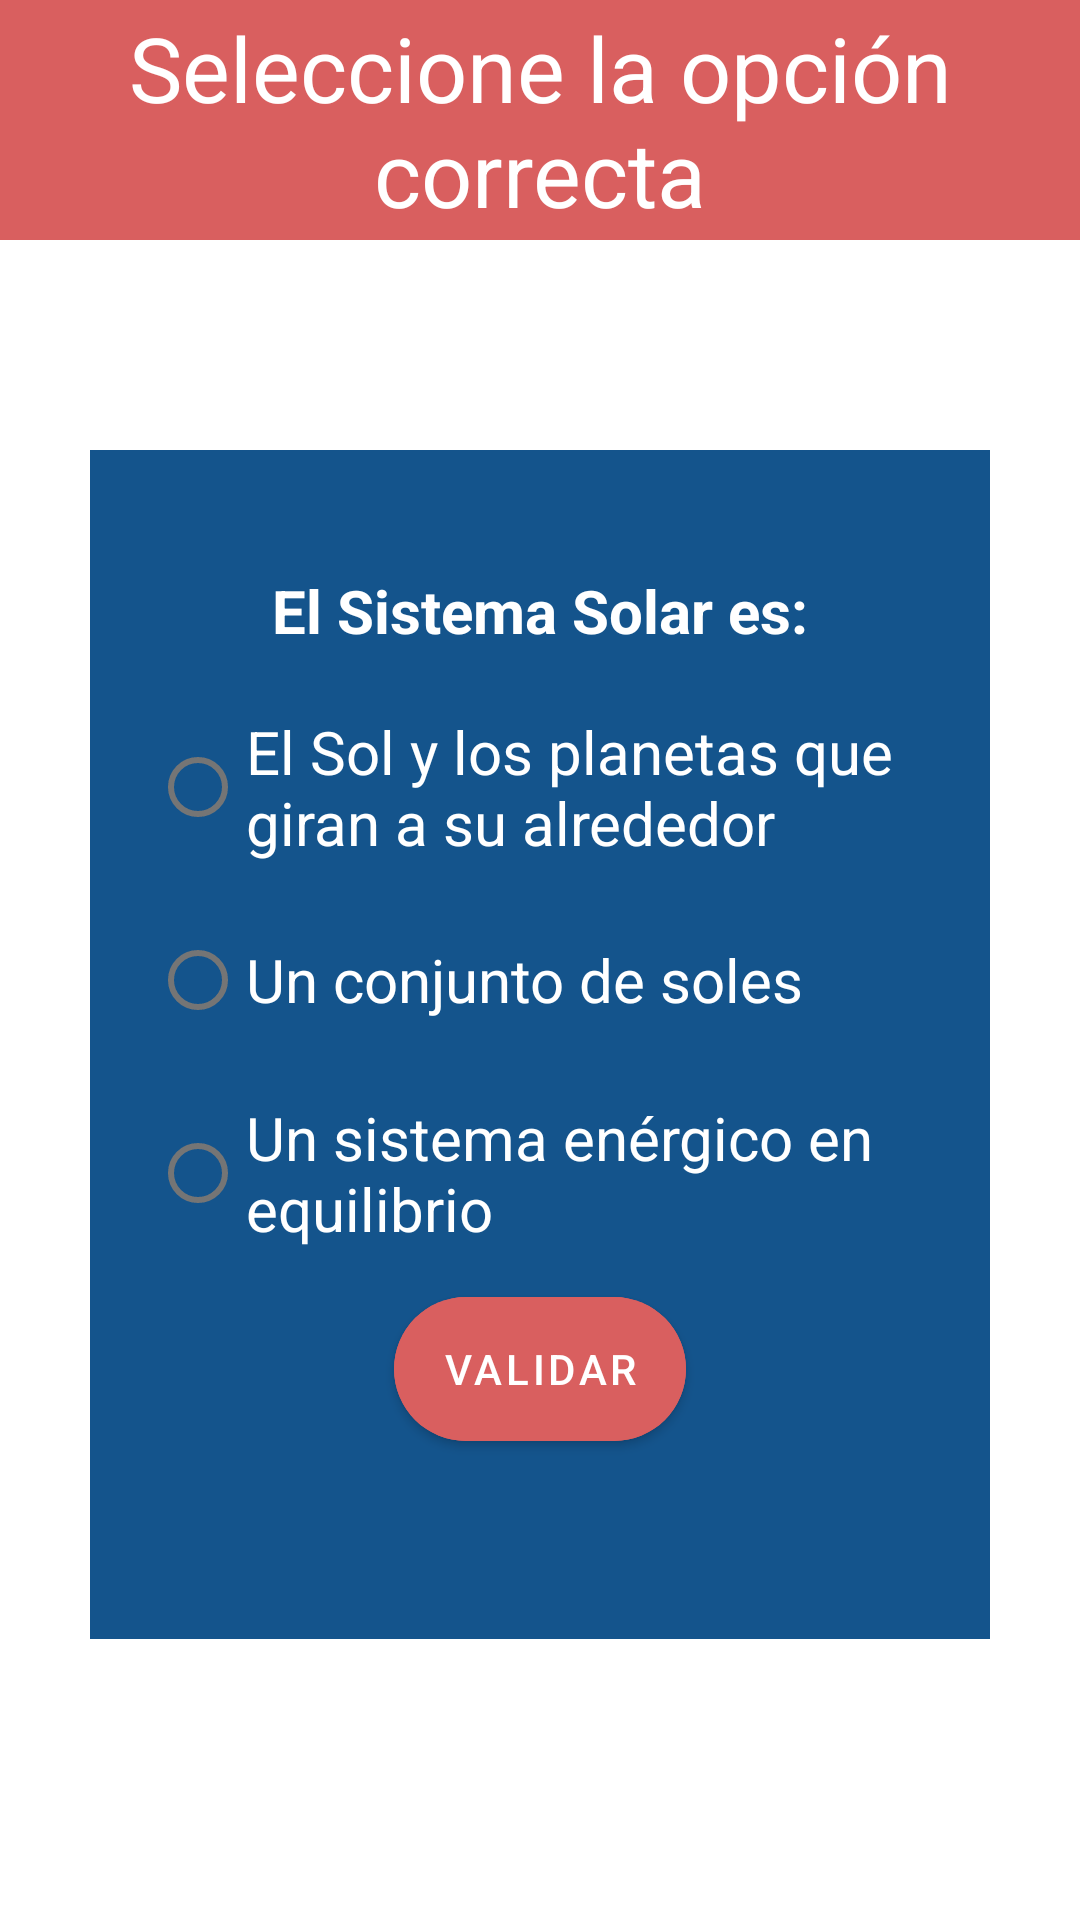

Reconstruct the res/layout file that produces this screen, plus the resources it refers to.
<!-- AndroidManifest.xml: application theme Theme.Eluniverso -->
<!-- res/layout/ejercicios.xml -->
<?xml version="1.0" encoding="utf-8"?>
<RelativeLayout xmlns:android="http://schemas.android.com/apk/res/android"
    xmlns:app="http://schemas.android.com/apk/res-auto"
    xmlns:tools="http://schemas.android.com/tools"
    android:layout_width="match_parent"
    android:layout_height="wrap_content"
    android:orientation="vertical"
    tools:context=".Ejercicios">


    <LinearLayout
        android:layout_width="match_parent"
        android:layout_height="80dp"
        android:background="@color/botones1"
        android:gravity="center"
        android:orientation="horizontal">

        <TextView
            android:id="@+id/text_comment"
            android:layout_width="wrap_content"
            android:layout_height="wrap_content"
            android:text="Seleccione la opción correcta"
            android:textColor="@color/white"
            android:textAlignment="center"
            android:textSize="30dp" />

    </LinearLayout>

    <LinearLayout
        android:layout_width="match_parent"
        android:layout_height="wrap_content"
        android:layout_marginLeft="30dp"
        android:layout_marginTop="150dp"
        android:padding="20dp"
        android:layout_marginRight="30dp"
        android:layout_marginBottom="40dp"
        android:background="@color/botones2"
        android:gravity="center"
        android:orientation="vertical">

        <LinearLayout
            android:layout_width="238dp"
            android:layout_height="wrap_content"
            android:layout_marginLeft="30dp"
            android:layout_marginTop="20dp"
            android:layout_marginRight="30dp"
            android:gravity="center"
            android:orientation="vertical">

            <TextView
                android:id="@+id/text_question"
                android:layout_width="wrap_content"
                android:layout_height="wrap_content"
                android:text="El Sistema Solar es:"
                android:textAlignment="center"
                android:textColor="@color/white"
                android:textSize="20dp"
                android:textStyle="bold" />

        </LinearLayout>

        <RadioGroup
            android:layout_width="wrap_content"
            android:layout_height="wrap_content">

            <RadioButton
                android:id="@+id/op1"
                android:layout_width="wrap_content"
                android:layout_height="wrap_content"
                android:layout_marginTop="20dp"
                android:text="El Sol y los planetas que giran a su alrededor"
                android:textColor="@color/white"
                android:textSize="20dp" />

            <RadioButton
                android:id="@+id/op2"
                android:layout_width="wrap_content"
                android:layout_height="wrap_content"
                android:layout_marginTop="15dp"
                android:text="Un conjunto de soles"
                android:textColor="@color/white"
                android:textSize="20dp" />

            <RadioButton
                android:id="@+id/op3"
                android:layout_width="wrap_content"
                android:layout_height="wrap_content"
                android:layout_marginTop="15dp"
                android:text="Un sistema enérgico en equilibrio"
                android:textColor="@color/white"
                android:textSize="20dp" />

        </RadioGroup>

        <Button
            android:id="@+id/btn_eva1"
            android:layout_width="wrap_content"
            android:layout_height="60dp"
            android:layout_alignParentBottom="true"
            android:layout_marginTop="10dp"
            android:layout_marginBottom="40dp"
            android:backgroundTint="@color/botones1"
            android:gravity="center"
            android:text="Validar"
            app:cornerRadius="30dp" />

    </LinearLayout>


    <LinearLayout
        android:layout_width="match_parent"
        android:layout_height="100dp"
        android:background="@color/botones4"
        android:layout_marginTop="690dp"
        android:gravity="center"
        android:orientation="horizontal">

        <Button
            android:id="@+id/btn_regresar"
            android:layout_width="wrap_content"
            android:layout_height="wrap_content"
            android:backgroundTint="@color/botones3"
            android:text="Regresar"
            android:textSize="15dp"
            app:cornerRadius="10dp"
            android:layout_marginRight="10sp"/>

        <Button
            android:id="@+id/btn_continuar"
            android:layout_width="wrap_content"
            android:layout_height="wrap_content"
            android:backgroundTint="@color/botones2"
            android:text="Continuar"
            android:textSize="15dp"
            app:cornerRadius="10dp"
            android:layout_marginRight="10sp"/>

    </LinearLayout>


</RelativeLayout>
<!-- resources referenced by this layout -->
<resources>
  <color name="botones1">#D95F5F</color>
  <color name="botones2">#14548C</color>
  <color name="botones3">#A65E58</color>
  <color name="botones4">#0F3759</color>
  <color name="white">#FFFFFFFF</color>
  <style name="Theme.Eluniverso" parent="Theme.MaterialComponents.DayNight.DarkActionBar">
          
          <item name="colorPrimary">@color/purple_500</item>
          <item name="colorPrimaryVariant">@color/purple_700</item>
          <item name="colorOnPrimary">@color/white</item>
          
          <item name="colorSecondary">@color/teal_200</item>
          <item name="colorSecondaryVariant">@color/teal_700</item>
          <item name="colorOnSecondary">@color/black</item>
          
          <item name="android:statusBarColor">?attr/colorPrimaryVariant</item>
          
      </style>
  <color name="purple_500">#FF6200EE</color>
  <color name="purple_700">#FF3700B3</color>
  <color name="teal_200">#FF03DAC5</color>
  <color name="teal_700">#FF018786</color>
  <color name="black">#FF000000</color>
</resources>
